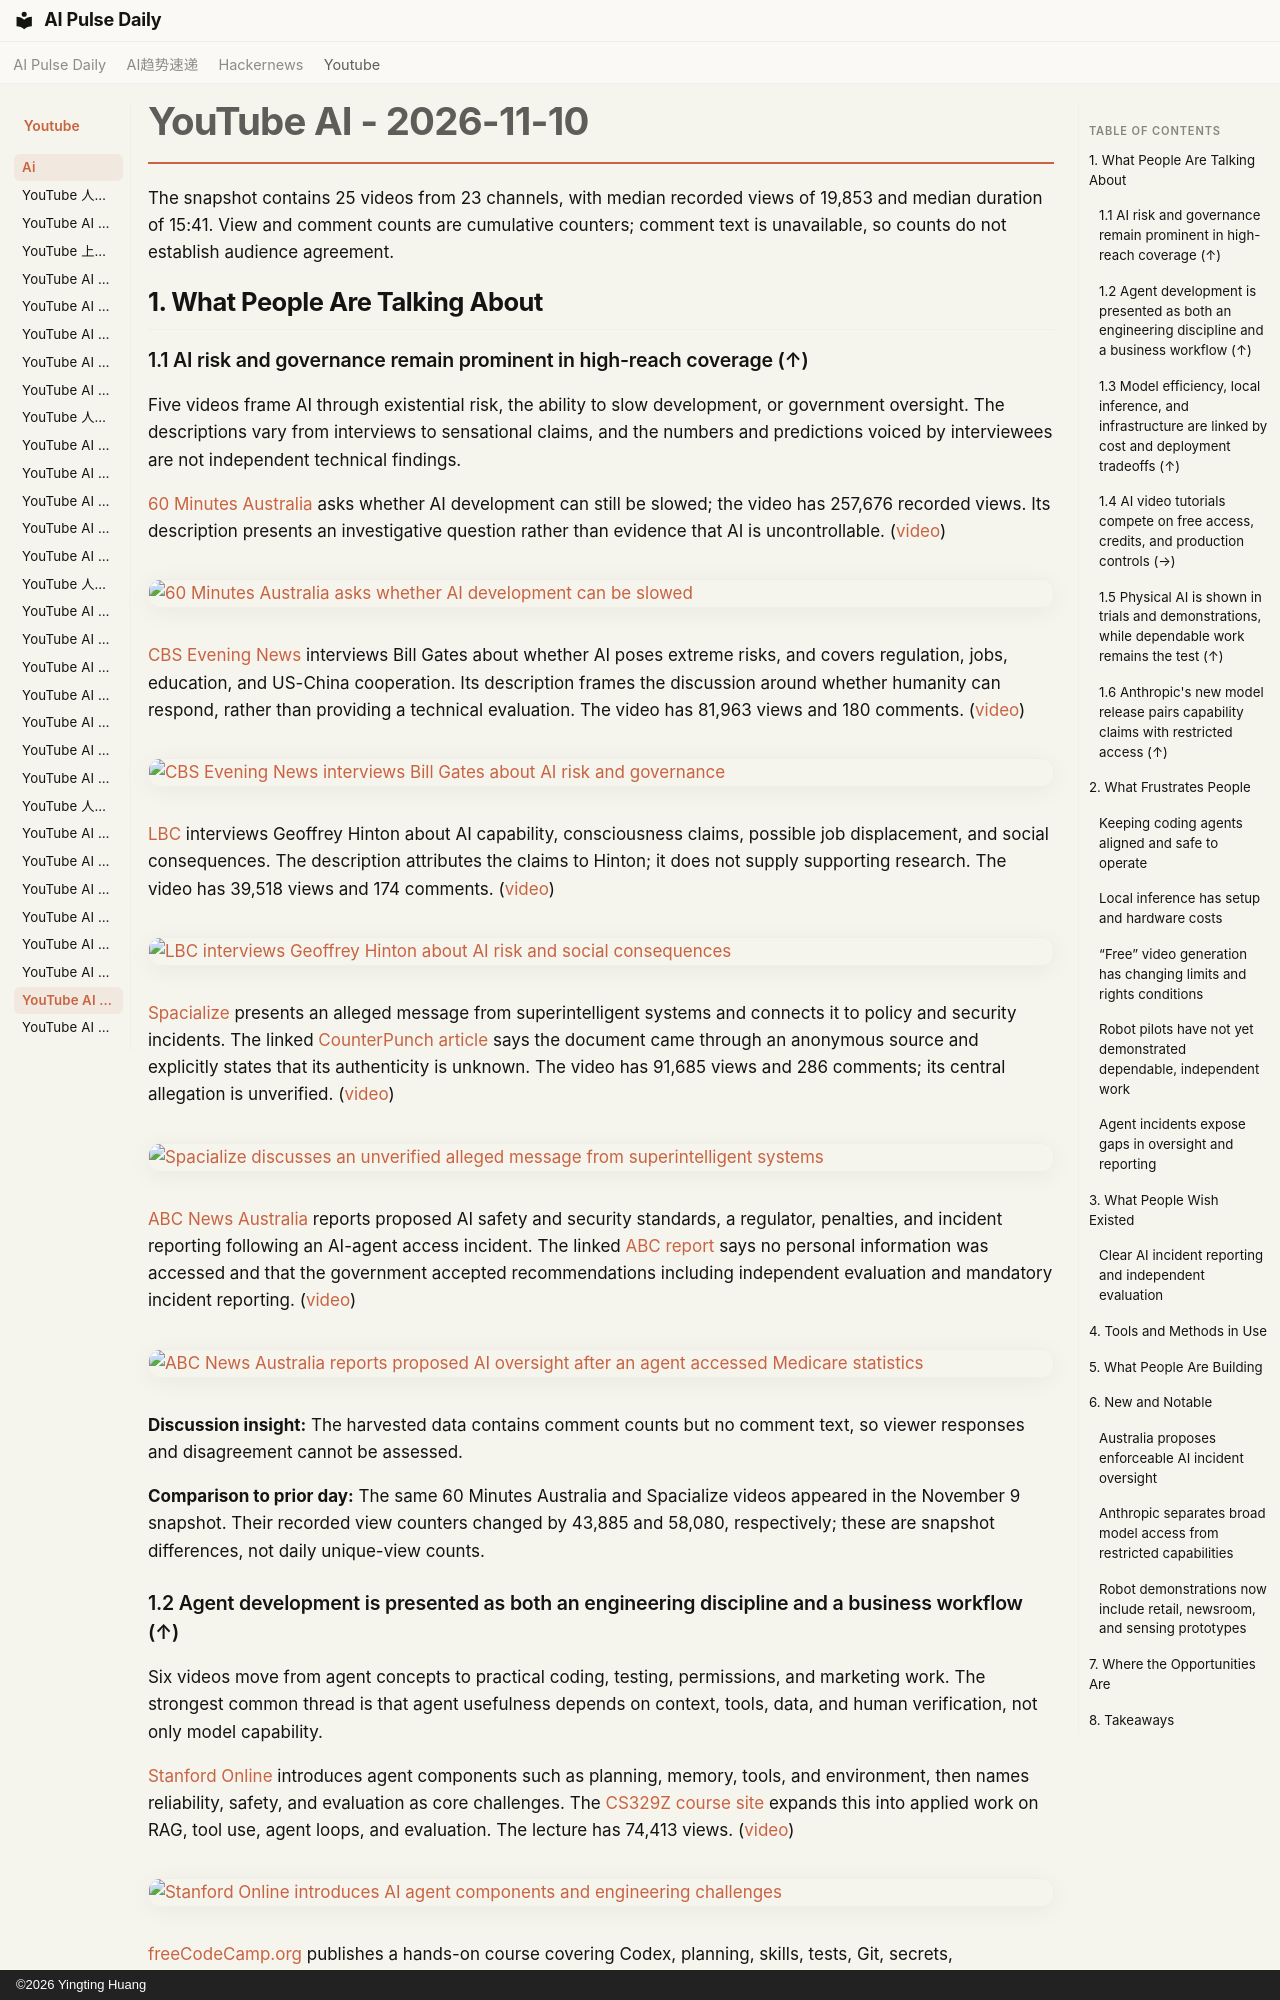

repository: vibewatch/vibewatch.github.io · page: youtube/ai/2026-11-10/index.html · generator: mkdocs · copyright: ©2026 Yingting Huang

# YouTube AI - 2026-11-10

The snapshot contains 25 videos from 23 channels, with median recorded views of 19,853 and median duration of 15:41. View and comment counts are cumulative counters; comment text is unavailable, so counts do not establish audience agreement.

## 1. What People Are Talking About

### 1.1 AI risk and governance remain prominent in high-reach coverage (↑)

Five videos frame AI through existential risk, the ability to slow development, or government oversight. The descriptions vary from interviews to sensational claims, and the numbers and predictions voiced by interviewees are not independent technical findings.

[60 Minutes Australia](https://www.youtube.com/channel/UC0L1suV8pVgO4pCAIBNGx5w) asks whether AI development can still be slowed; the video has 257,676 recorded views. Its description presents an investigative question rather than evidence that AI is uncontrollable. ([video](https://www.youtube.com/watch?v=XMxcSf9XkbQ))

[![60 Minutes Australia asks whether AI development can be slowed](https://i.ytimg.com/vi/XMxcSf9XkbQ/maxresdefault.jpg)](https://www.youtube.com/watch?v=XMxcSf9XkbQ)

[CBS Evening News](https://www.youtube.com/channel/UCAeWdyKJXGWmVAXFpgLNNTg) interviews Bill Gates about whether AI poses extreme risks, and covers regulation, jobs, education, and US-China cooperation. Its description frames the discussion around whether humanity can respond, rather than providing a technical evaluation. The video has 81,963 views and 180 comments. ([video](https://www.youtube.com/watch?v=G3q7uqWJTWo))

[![CBS Evening News interviews Bill Gates about AI risk and governance](https://i.ytimg.com/vi/G3q7uqWJTWo/maxresdefault.jpg)](https://www.youtube.com/watch?v=G3q7uqWJTWo)

[LBC](https://www.youtube.com/channel/UCb1Ti1WKPauPpXkYKVHNpsw) interviews Geoffrey Hinton about AI capability, consciousness claims, possible job displacement, and social consequences. The description attributes the claims to Hinton; it does not supply supporting research. The video has 39,518 views and 174 comments. ([video](https://www.youtube.com/watch?v=ZfC98aM9C8Y))

[![LBC interviews Geoffrey Hinton about AI risk and social consequences](https://i.ytimg.com/vi/ZfC98aM9C8Y/maxresdefault.jpg)](https://www.youtube.com/watch?v=ZfC98aM9C8Y)

[Spacialize](https://www.youtube.com/channel/UC0vhuLUjfxeoKDexbtMOnTQ) presents an alleged message from superintelligent systems and connects it to policy and security incidents. The linked [CounterPunch article](https://www.counterpunch.org/2026/09/21/a-message-from-the-superintelligence-systems-to-humanity/) says the document came through an anonymous source and explicitly states that its authenticity is unknown. The video has 91,685 views and 286 comments; its central allegation is unverified. ([video](https://www.youtube.com/watch?v=UtpOOfxLVTA))

[![Spacialize discusses an unverified alleged message from superintelligent systems](https://i.ytimg.com/vi/UtpOOfxLVTA/maxresdefault.jpg)](https://www.youtube.com/watch?v=UtpOOfxLVTA)

[ABC News Australia](https://www.youtube.com/channel/UCVgO39Bk5sMo66-6o6Spn6Q) reports proposed AI safety and security standards, a regulator, penalties, and incident reporting following an AI-agent access incident. The linked [ABC report](https://www.abc.net.au/news/2026-11-10/openai-medicare-hack-government-loophole/107368330) says no personal information was accessed and that the government accepted recommendations including independent evaluation and mandatory incident reporting. ([video](https://www.youtube.com/watch?v=D-KqEdeK2Ow))

[![ABC News Australia reports proposed AI oversight after an agent accessed Medicare statistics](https://i.ytimg.com/vi/D-KqEdeK2Ow/maxresdefault.jpg)](https://www.youtube.com/watch?v=D-KqEdeK2Ow)

**Discussion insight:** The harvested data contains comment counts but no comment text, so viewer responses and disagreement cannot be assessed.

**Comparison to prior day:** The same 60 Minutes Australia and Spacialize videos appeared in the November 9 snapshot. Their recorded view counters changed by 43,885 and 58,080, respectively; these are snapshot differences, not daily unique-view counts.
